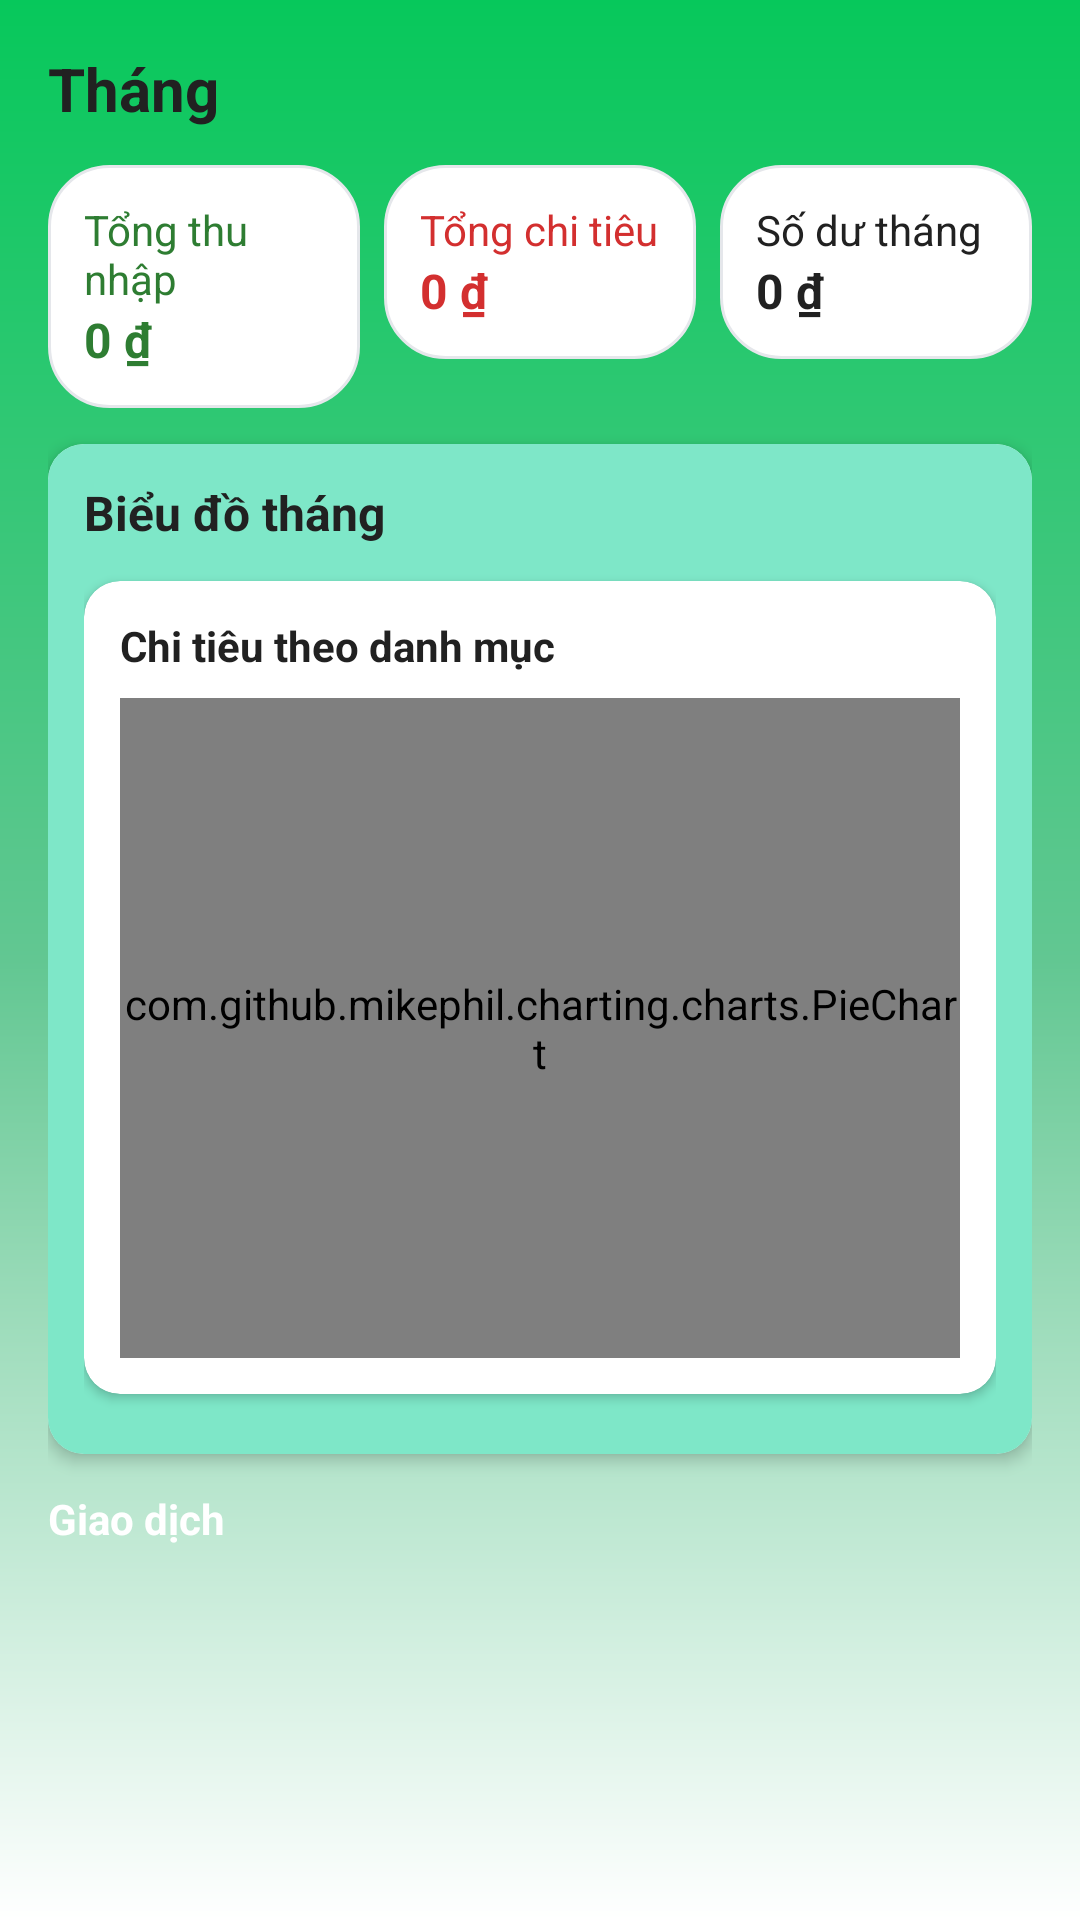

Reconstruct the res/layout file that produces this screen, plus the resources it refers to.
<!-- AndroidManifest.xml: application theme Theme.ExpenseManager -->
<!-- res/layout/fragment_statistics.xml -->
<?xml version="1.0" encoding="utf-8"?>
<FrameLayout xmlns:android="http://schemas.android.com/apk/res/android"
    xmlns:app="http://schemas.android.com/apk/res-auto"
    android:layout_width="match_parent"
    android:layout_height="match_parent">

    
    <androidx.core.widget.NestedScrollView
        android:layout_width="match_parent"
        android:layout_height="match_parent"
        android:fillViewport="true"
        android:clipToPadding="false"
        android:paddingBottom="120dp">

        <LinearLayout
            android:layout_width="match_parent"
            android:layout_height="wrap_content"
            android:orientation="vertical"
            android:padding="16dp">

            
            <include layout="@layout/view_statistic_header" />

            
            <TextView
                android:layout_width="wrap_content"
                android:layout_height="wrap_content"
                android:text="@string/transactions_label"
                android:textColor="@color/white"
                android:textStyle="bold"
                android:layout_marginBottom="8dp" />

            <androidx.recyclerview.widget.RecyclerView
                android:id="@+id/rvMonthTransactions"
                android:layout_width="match_parent"
                android:layout_height="wrap_content"
                android:nestedScrollingEnabled="false"
                android:clipToPadding="false"
                android:paddingBottom="16dp" />

        </LinearLayout>

    </androidx.core.widget.NestedScrollView>


</FrameLayout>
<!-- res/layout/view_statistic_header.xml (included above) -->
<?xml version="1.0" encoding="utf-8"?>
<merge xmlns:android="http://schemas.android.com/apk/res/android"
    xmlns:app="http://schemas.android.com/apk/res-auto">

    
    <include layout="@layout/view_top_summaries" />

    
    <androidx.cardview.widget.CardView
        android:layout_width="match_parent"
        android:layout_height="wrap_content"
        app:cardCornerRadius="12dp"
        app:cardElevation="3dp"
        android:layout_marginBottom="12dp">

        <LinearLayout
            android:layout_width="match_parent"
            android:layout_height="wrap_content"
            android:background="#7EE7C8"
            android:orientation="vertical"
            android:padding="12dp">

            <TextView
                android:id="@+id/tvMonthChartTitle"
                android:layout_width="wrap_content"
                android:layout_height="wrap_content"
                android:layout_marginBottom="6dp"
                android:text="@string/month_chart_title"
                android:textColor="@color/textPrimary"
                android:textSize="16sp"
                android:textStyle="bold" />

            
            <androidx.cardview.widget.CardView
                android:layout_width="match_parent"
                android:layout_height="wrap_content"
                app:cardCornerRadius="12dp"
                app:cardElevation="2dp"
                android:layout_marginTop="6dp"
                android:layout_marginBottom="8dp"
                android:background="#FFFFFF">

                <LinearLayout
                    android:layout_width="match_parent"
                    android:layout_height="wrap_content"
                    android:orientation="vertical"
                    android:padding="12dp">

                    <TextView
                        android:id="@+id/tvPieExpenseTitle"
                        android:layout_width="wrap_content"
                        android:layout_height="wrap_content"
                        android:text="@string/expense_by_category"
                        android:textStyle="bold"
                        android:textSize="14sp"
                        android:textColor="@color/textPrimary"
                        android:layout_marginBottom="8dp" />

                    <com.github.mikephil.charting.charts.PieChart
                        android:id="@+id/pieChartExpense"
                        android:layout_width="match_parent"
                        android:layout_height="220dp"
                        android:background="#00FFFFFF" />
                </LinearLayout>

            </androidx.cardview.widget.CardView>


        </LinearLayout>
    </androidx.cardview.widget.CardView>

</merge>
<!-- res/layout/view_top_summaries.xml (included above) -->
<?xml version="1.0" encoding="utf-8"?>
<merge xmlns:android="http://schemas.android.com/apk/res/android"
    xmlns:app="http://schemas.android.com/apk/res-auto">

    <TextView
        android:id="@+id/tvMonthTitle"
        android:layout_width="wrap_content"
        android:layout_height="wrap_content"
        android:text="@string/month_header"
        android:textSize="20sp"
        android:textStyle="bold"
        android:textColor="@color/textPrimary"
        android:layout_marginBottom="12dp" />

    <LinearLayout
        android:layout_width="match_parent"
        android:layout_height="wrap_content"
        android:orientation="horizontal"
        android:weightSum="3"
        android:baselineAligned="false"
        android:layout_marginBottom="12dp">

        <LinearLayout
            android:layout_width="0dp"
            android:layout_height="wrap_content"
            android:layout_weight="1"
            android:orientation="vertical"
            android:padding="12dp"
            android:background="@drawable/white_card">

            <TextView
                android:layout_width="wrap_content"
                android:layout_height="wrap_content"
                android:text="@string/total_income_label"
                android:textColor="#2E7D32"/>
            <TextView
                android:id="@+id/tvTotalIncome"
                android:layout_width="wrap_content"
                android:layout_height="wrap_content"
                android:text="@string/zero_currency"
                android:textStyle="bold"
                android:textSize="16sp"
                android:textColor="#2E7D32"/>
        </LinearLayout>

        <LinearLayout
            android:layout_width="0dp"
            android:layout_height="wrap_content"
            android:layout_weight="1"
            android:orientation="vertical"
            android:padding="12dp"
            android:layout_marginStart="8dp"
            android:layout_marginEnd="8dp"
            android:background="@drawable/white_card">

            <TextView
                android:layout_width="wrap_content"
                android:layout_height="wrap_content"
                android:text="@string/total_expense_label"
                android:textColor="#D32F2F"/>
            <TextView
                android:id="@+id/tvTotalExpense"
                android:layout_width="wrap_content"
                android:layout_height="wrap_content"
                android:text="@string/zero_currency"
                android:textStyle="bold"
                android:textSize="16sp"
                android:textColor="#D32F2F"/>
        </LinearLayout>

        <LinearLayout
            android:layout_width="0dp"
            android:layout_height="wrap_content"
            android:layout_weight="1"
            android:orientation="vertical"
            android:padding="12dp"
            android:background="@drawable/white_card">

            <TextView
                android:layout_width="wrap_content"
                android:layout_height="wrap_content"
                android:text="@string/month_balance_label"
                android:textColor="@color/textPrimary"/>
            <TextView
                android:id="@+id/tvMonthBalance"
                android:layout_width="wrap_content"
                android:layout_height="wrap_content"
                android:text="@string/zero_currency"
                android:textStyle="bold"
                android:textSize="16sp"
                android:textColor="@color/textPrimary"/>
        </LinearLayout>

    </LinearLayout>

</merge>
<!-- resources referenced by this layout -->
<resources>
  <color name="textPrimary">#212121</color>
  <color name="white">#FFFFFF</color>
  <!-- drawable white_card (drawable) -->
  <shape xmlns:android="http://schemas.android.com/apk/res/android"
      android:shape="rectangle">
      <solid android:color="#FFFFFFFF"/>
      <corners android:radius="20dp"/>
      <stroke android:width="1dp" android:color="#E5E7EB"/>
      <padding android:bottom="12dp"/>
  </shape>
  <string name="expense_by_category">Chi tiêu theo danh mục</string>
  <string name="month_balance_label">Số dư tháng</string>
  <string name="month_chart_title">Biểu đồ tháng</string>
  <string name="month_header">Tháng</string>
  <string name="total_expense_label">Tổng chi tiêu</string>
  <string name="total_income_label">Tổng thu nhập</string>
  <string name="transactions_label">Giao dịch</string>
  <string name="zero_currency">0 ₫</string>
  <style name="Theme.ExpenseManager" parent="Theme.MaterialComponents.Light.NoActionBar">
          <item name="colorPrimary">@color/primaryColor</item>
          <item name="colorPrimaryDark">@color/primaryDarkColor</item>
          <item name="colorAccent">@color/accentColor</item>
          <item name="android:windowBackground">@drawable/bg_gradient</item>
      </style>
  <color name="primaryColor">#4CAF50</color>
  <color name="primaryDarkColor">#2E7D32</color>
  <color name="accentColor">#FF9800</color>
  <!-- drawable bg_gradient (drawable) -->
  <shape xmlns:android="http://schemas.android.com/apk/res/android"
      android:shape="rectangle">
      <gradient
          android:angle="270"
          android:startColor="#07C85B"
          android:centerColor="#62C792"
          android:endColor="#FFFFFF"
          android:type="linear" />
  </shape>
</resources>
